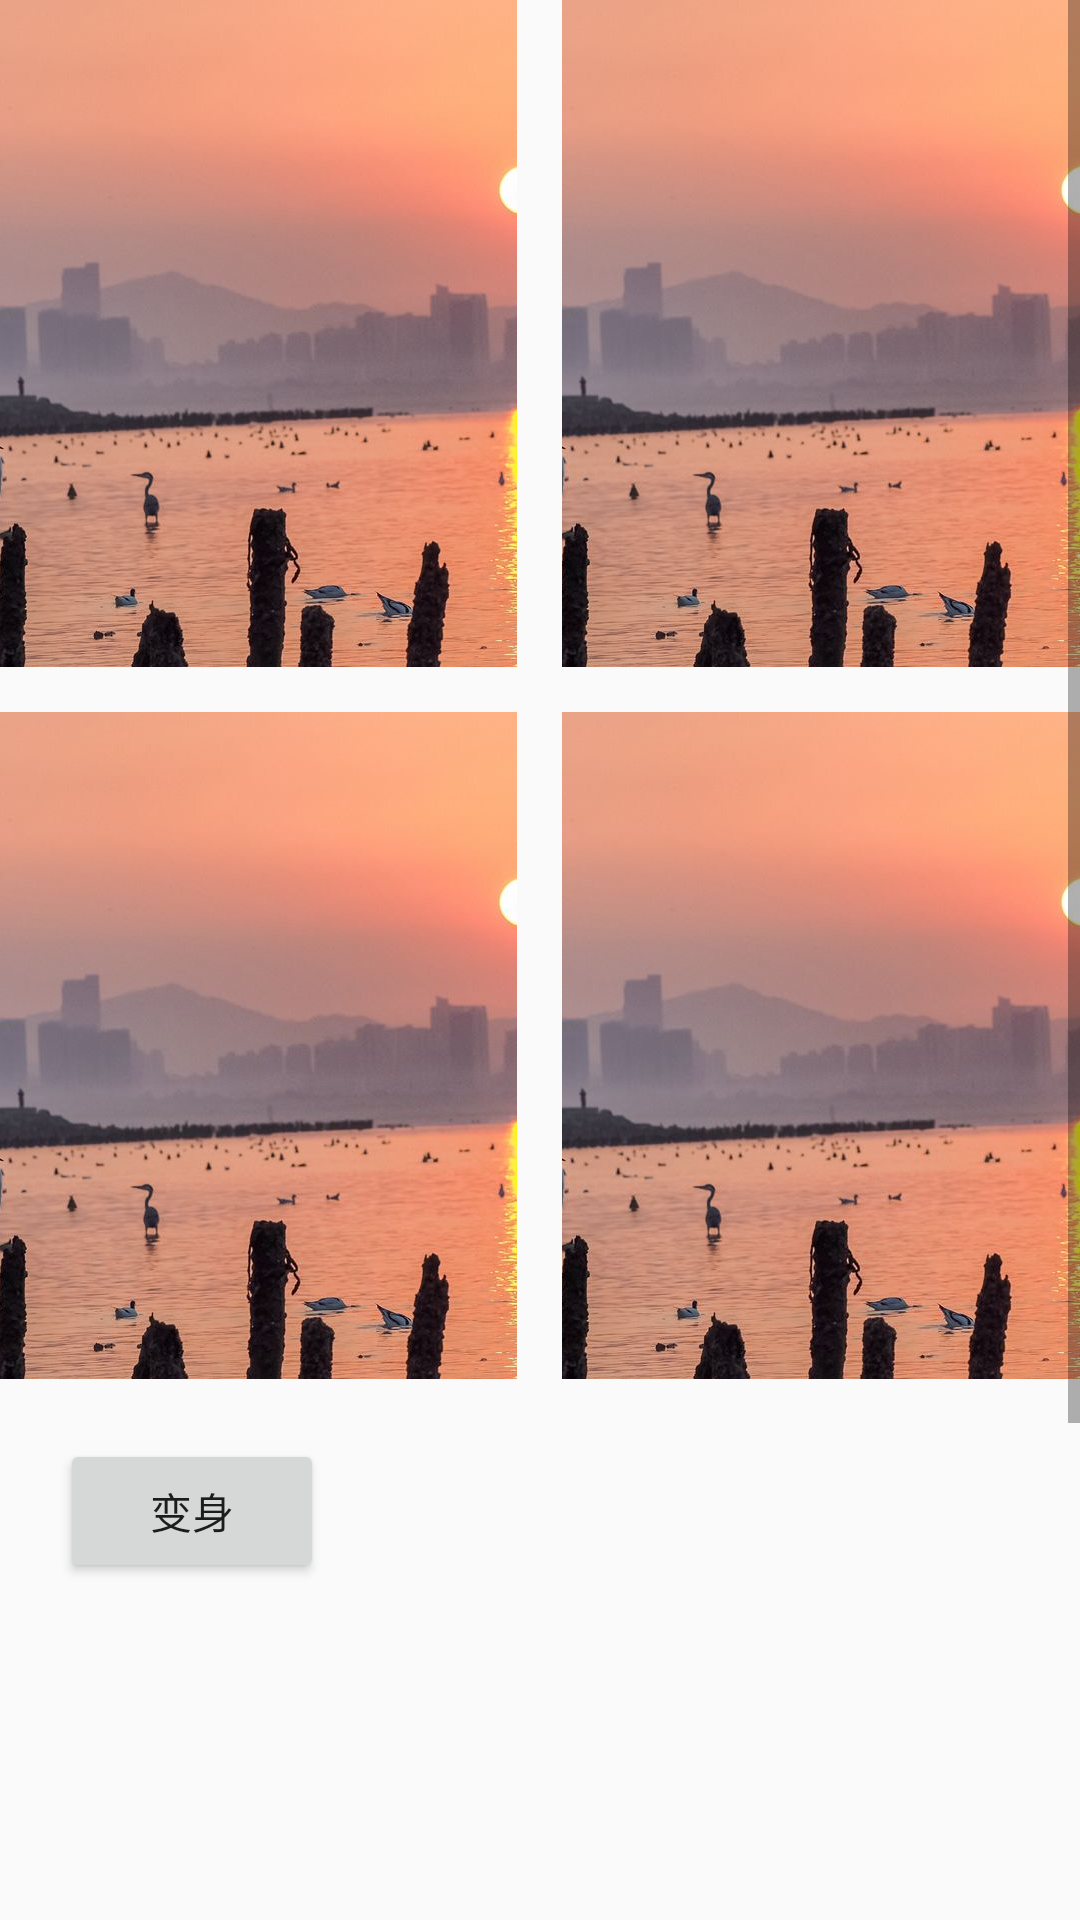

The Android layout XML behind this screen, and the referenced resources:
<!-- AndroidManifest.xml: application theme AppTheme -->
<!-- res/layout/activity_animation.xml -->
<?xml version="1.0" encoding="utf-8"?>
<ScrollView xmlns:android="http://schemas.android.com/apk/res/android"
    android:layout_width="match_parent"
    android:layout_height="match_parent"
    android:orientation="vertical">

    <LinearLayout
        android:layout_width="match_parent"
        android:layout_height="wrap_content"
        android:orientation="vertical">

        <LinearLayout
            android:layout_width="match_parent"
            android:layout_height="wrap_content"
            android:layout_weight="1"
            android:animateLayoutChanges="true"
            android:orientation="horizontal"
            android:visibility="visible">

            <ImageView
                android:id="@+id/image_alpha"
                android:layout_width="0dp"
                android:layout_height="wrap_content"
                android:layout_alignParentLeft="true"
                android:layout_weight="1"
                android:scaleType="centerCrop"
                android:src="@mipmap/timg1" />

            <ImageView
                android:id="@+id/image_translate"
                android:layout_width="0dp"
                android:layout_height="wrap_content"
                android:layout_alignParentLeft="true"
                android:layout_marginLeft="15dp"
                android:layout_weight="1"
                android:scaleType="centerCrop"
                android:src="@mipmap/timg1" />


        </LinearLayout>

        <LinearLayout
            android:layout_width="match_parent"
            android:layout_height="wrap_content"
            android:layout_marginTop="15dp"
            android:layout_weight="1"
            android:animateLayoutChanges="true"
            android:orientation="horizontal"
            android:visibility="visible">

            <ImageView
                android:id="@+id/image_scale"
                android:layout_width="0dp"
                android:layout_height="wrap_content"
                android:layout_alignParentRight="true"
                android:layout_weight="1"
                android:scaleType="centerCrop"
                android:src="@mipmap/timg1" />

            <ImageView
                android:id="@+id/image_rotate"
                android:layout_width="0dp"
                android:layout_height="wrap_content"
                android:layout_alignParentRight="true"
                android:layout_marginLeft="15dp"
                android:layout_weight="1"
                android:scaleType="centerCrop"
                android:src="@mipmap/timg1" />
        </LinearLayout>


        <LinearLayout
            android:layout_width="match_parent"
            android:layout_height="wrap_content"
            android:animateLayoutChanges="true"
            android:orientation="horizontal">

            <ImageView
                android:id="@+id/image_anim_drawable"
                android:layout_width="wrap_content"
                android:layout_height="wrap_content"
                android:scaleType="centerCrop" />
        </LinearLayout>

        <Button
            android:id="@+id/btn_open"
            android:layout_width="wrap_content"
            android:layout_height="wrap_content"
            android:layout_margin="20dp"
            android:onClick="open"
            android:text="变身" />

        <ImageView
            android:id="@+id/iv_launcher"
            android:layout_width="100dp"
            android:layout_height="100dp"
            android:layout_margin="20dp"
            android:onClick="animator2"
            android:src="@mipmap/ic_launcher" />

        <Button
            android:layout_width="wrap_content"
            android:layout_height="wrap_content"
            android:layout_margin="20dp"
            android:onClick="recyclerViewAnimation"
            android:text="recyclerViewAnimation" />

        <Button
            android:layout_width="wrap_content"
            android:layout_height="wrap_content"
            android:layout_margin="20dp"
            android:onClick="gridViewAnimation"
            android:text="gridViewAnimation" />
    </LinearLayout>

</ScrollView>
<!-- resources referenced by this layout -->
<resources>
  <!-- mipmap timg1: jpg bitmap (mipmap-xxhdpi, 65682 bytes) -->
  <style name="AppTheme" parent="Theme.AppCompat.Light.DarkActionBar">
          
          <item name="colorPrimary">@color/colorPrimary</item>
          <item name="colorPrimaryDark">@color/colorPrimaryDark</item>
          <item name="colorAccent">@color/colorAccent</item>
      </style>
  <color name="colorPrimary">#008577</color>
  <color name="colorPrimaryDark">#00574B</color>
  <color name="colorAccent">#D81B60</color>
</resources>
